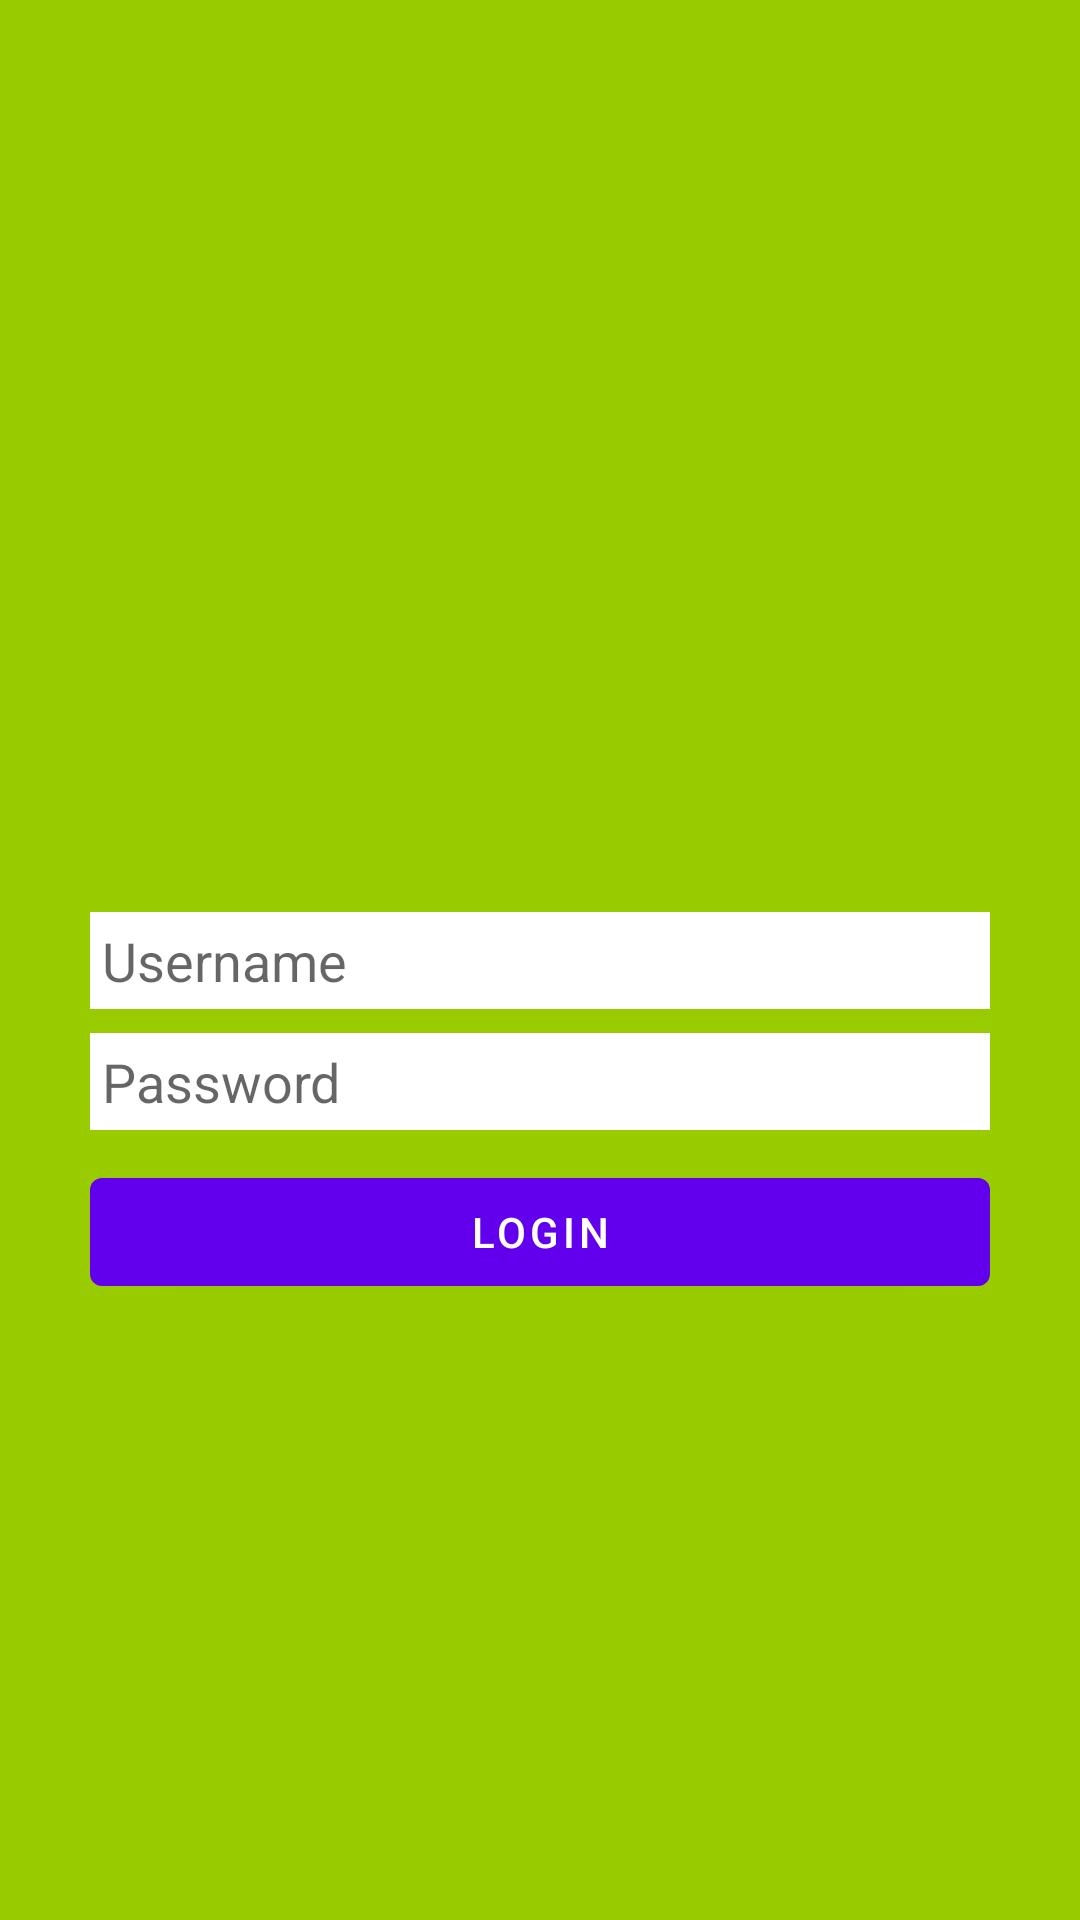

Android layout source for this screen:
<!-- AndroidManifest.xml: activity theme Theme.GreenChat.NoActionBar -->
<!-- res/layout/activity_login.xml -->
<?xml version="1.0" encoding="utf-8"?>
<androidx.constraintlayout.widget.ConstraintLayout xmlns:android="http://schemas.android.com/apk/res/android"
    xmlns:app="http://schemas.android.com/apk/res-auto"
    xmlns:tools="http://schemas.android.com/tools"
    android:layout_width="match_parent"
    android:layout_height="match_parent"
    android:background="@android:color/holo_green_light"
    tools:context=".ui.activity.LoginActivity">

    <EditText
        android:id="@+id/edUsername"
        android:layout_width="300dp"
        android:layout_height="wrap_content"
        android:hint="@string/username"
        android:background="@android:color/white"
        android:inputType="textPersonName"
        android:padding="4dp"
        app:layout_constraintTop_toTopOf="parent"
        app:layout_constraintLeft_toLeftOf="parent"
        app:layout_constraintRight_toRightOf="parent"
        app:layout_constraintBottom_toBottomOf="parent"
        />

    <EditText
        android:id="@+id/edPassword"
        android:layout_width="300dp"
        android:layout_height="wrap_content"
        android:hint="@string/password"
        android:background="@android:color/white"
        android:inputType="textPassword"
        android:layout_marginTop="8dp"
        android:padding="4dp"
        app:layout_constraintTop_toBottomOf="@id/edUsername"
        app:layout_constraintLeft_toLeftOf="@id/edUsername"
        app:layout_constraintRight_toRightOf="@id/edUsername"/>


    <Button
        android:id="@+id/btnLogin"
        android:layout_width="300dp"
        android:layout_height="wrap_content"
        android:text="@string/login"
        android:layout_marginTop="10dp"
        app:layout_constraintTop_toBottomOf="@id/edPassword"
        app:layout_constraintLeft_toLeftOf="@id/edPassword"
        app:layout_constraintRight_toRightOf="@id/edPassword" />

</androidx.constraintlayout.widget.ConstraintLayout>
<!-- resources referenced by this layout -->
<resources>
  <string name="login">Login</string>
  <string name="password">Password</string>
  <string name="username">Username</string>
  <style name="Theme.GreenChat.NoActionBar">
          <item name="windowActionBar">false</item>
          <item name="windowNoTitle">true</item>
      </style>
</resources>
